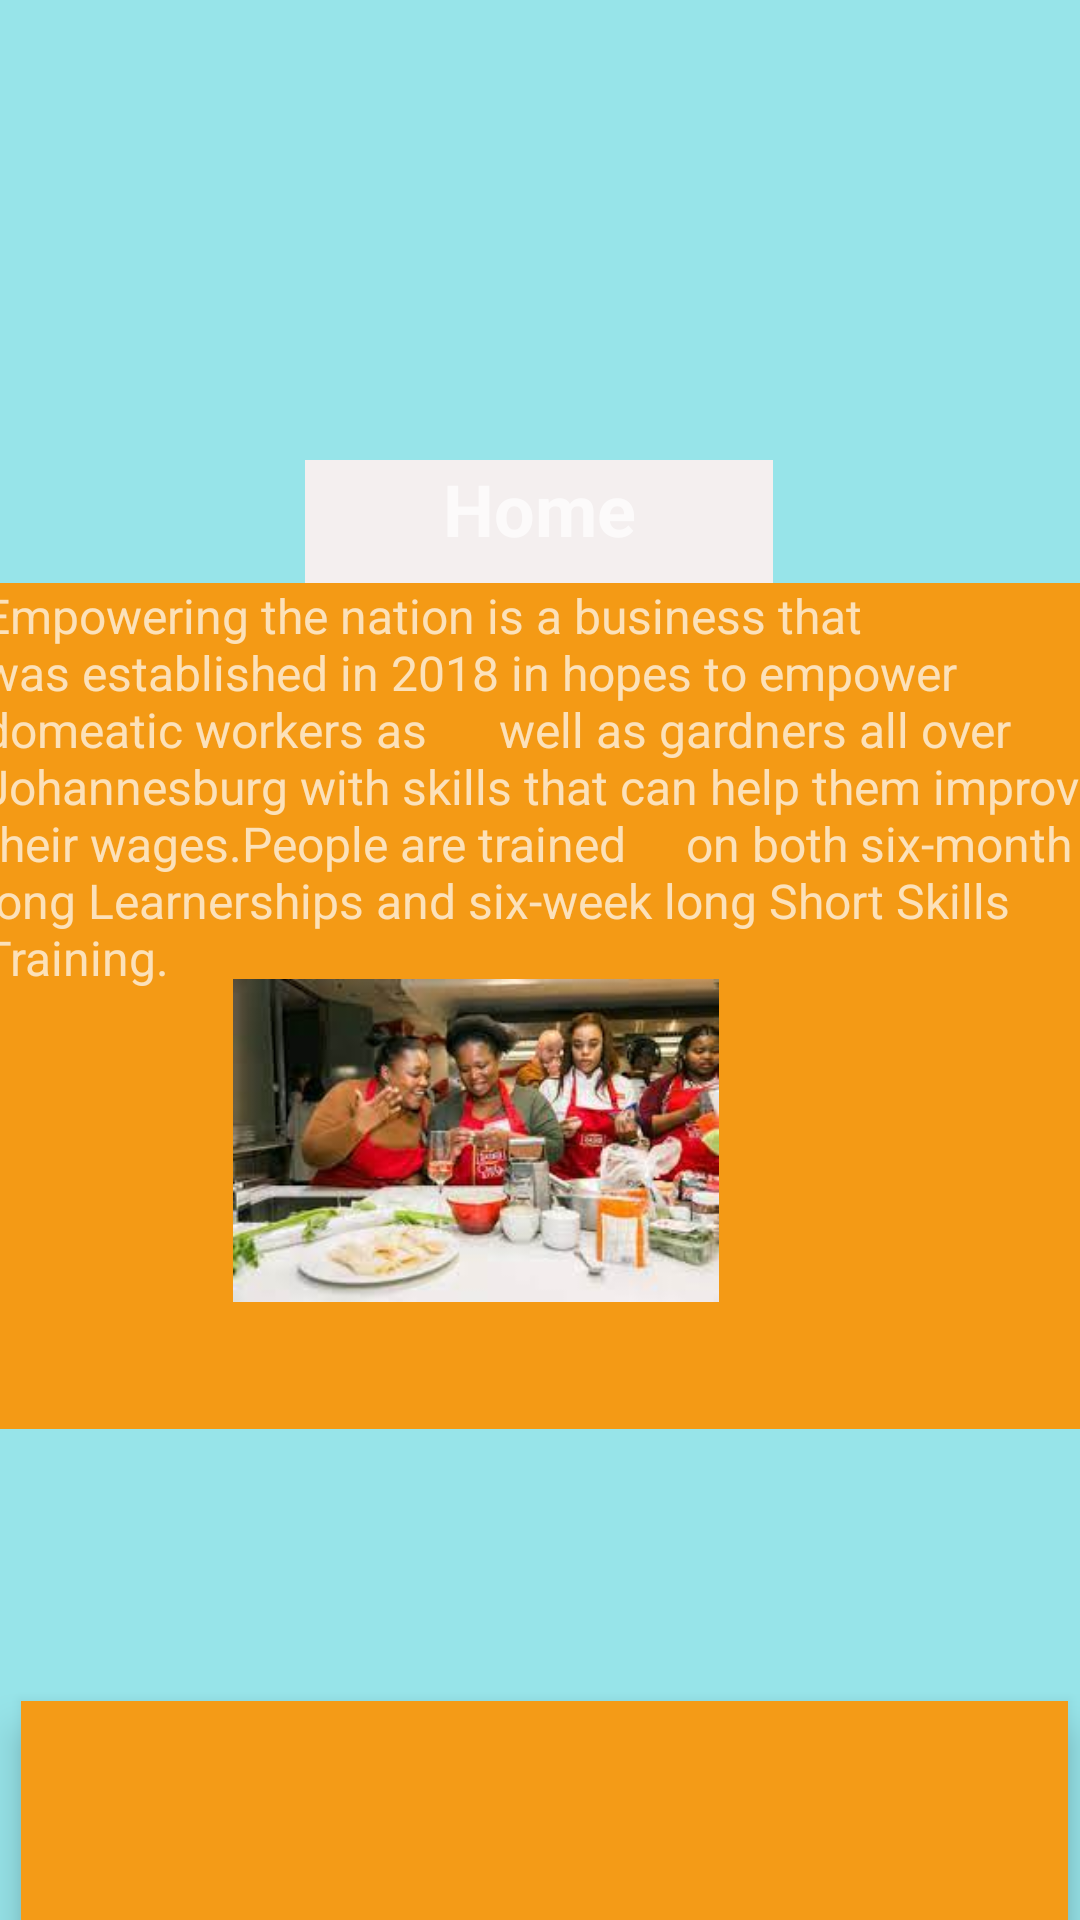

Android layout source for this screen:
<!-- AndroidManifest.xml: application theme Theme.AppCompat -->
<!-- res/layout/activity_home.xml -->
<?xml version="1.0" encoding="utf-8"?>
<androidx.constraintlayout.widget.ConstraintLayout xmlns:android="http://schemas.android.com/apk/res/android"
    xmlns:app="http://schemas.android.com/apk/res-auto"
    xmlns:tools="http://schemas.android.com/tools"
    android:layout_width="match_parent"
    android:layout_height="match_parent"
    android:background="#97E4E9"
    tools:context=".Home">

    <TextView
        android:id="@+id/textViewHeading"
        android:layout_width="156dp"
        android:layout_height="59dp"
        android:background="#F4EFEF"
        android:text="Home"
        android:textAlignment="center"
        android:textSize="24sp"
        android:textStyle="bold"
        app:layout_constraintBottom_toBottomOf="parent"
        app:layout_constraintEnd_toEndOf="parent"
        app:layout_constraintHorizontal_bias="0.498"
        app:layout_constraintStart_toStartOf="parent"
        app:layout_constraintTop_toTopOf="parent"
        app:layout_constraintVertical_bias="0.264" />

    <TextView
        android:id="@+id/textViewAbout"
        android:layout_width="374dp"
        android:layout_height="282dp"
        android:background="#F49A15"
        android:text="Empowering the nation is a business that was established in 2018 in hopes to empower domeatic workers as      well as gardners all over Johannesburg with skills that can help them improve their wages.People are trained     on both six-month long Learnerships and six-week long Short Skills Training. "
        android:textAlignment="textStart"
        android:textSize="16sp"
        app:layout_constraintBottom_toBottomOf="parent"
        app:layout_constraintEnd_toEndOf="parent"
        app:layout_constraintHorizontal_bias="0.432"
        app:layout_constraintStart_toStartOf="parent"
        app:layout_constraintTop_toTopOf="parent"
        app:layout_constraintVertical_bias="0.543" />

    <com.google.android.material.bottomnavigation.BottomNavigationView
        android:id="@+id/navigationBar"
        android:layout_width="349dp"
        android:layout_height="73dp"
        android:background="#F49B17"
        app:layout_constraintBottom_toBottomOf="parent"
        app:layout_constraintEnd_toEndOf="parent"
        app:layout_constraintHorizontal_bias="0.628"
        app:layout_constraintStart_toStartOf="parent"
        app:layout_constraintTop_toTopOf="parent"
        app:layout_constraintVertical_bias="1.0" />

    <ImageView
        android:id="@+id/imageView2"
        android:layout_width="162dp"
        android:layout_height="117dp"
        app:layout_constraintBottom_toBottomOf="parent"
        app:layout_constraintEnd_toEndOf="parent"
        app:layout_constraintHorizontal_bias="0.393"
        app:layout_constraintStart_toStartOf="parent"
        app:layout_constraintTop_toTopOf="parent"
        app:layout_constraintVertical_bias="0.615"
        app:srcCompat="@drawable/cookingclass" />

</androidx.constraintlayout.widget.ConstraintLayout>
<!-- resources referenced by this layout -->
<resources>
  <!-- drawable cookingclass: jpg bitmap (drawable, 10625 bytes) -->
</resources>
